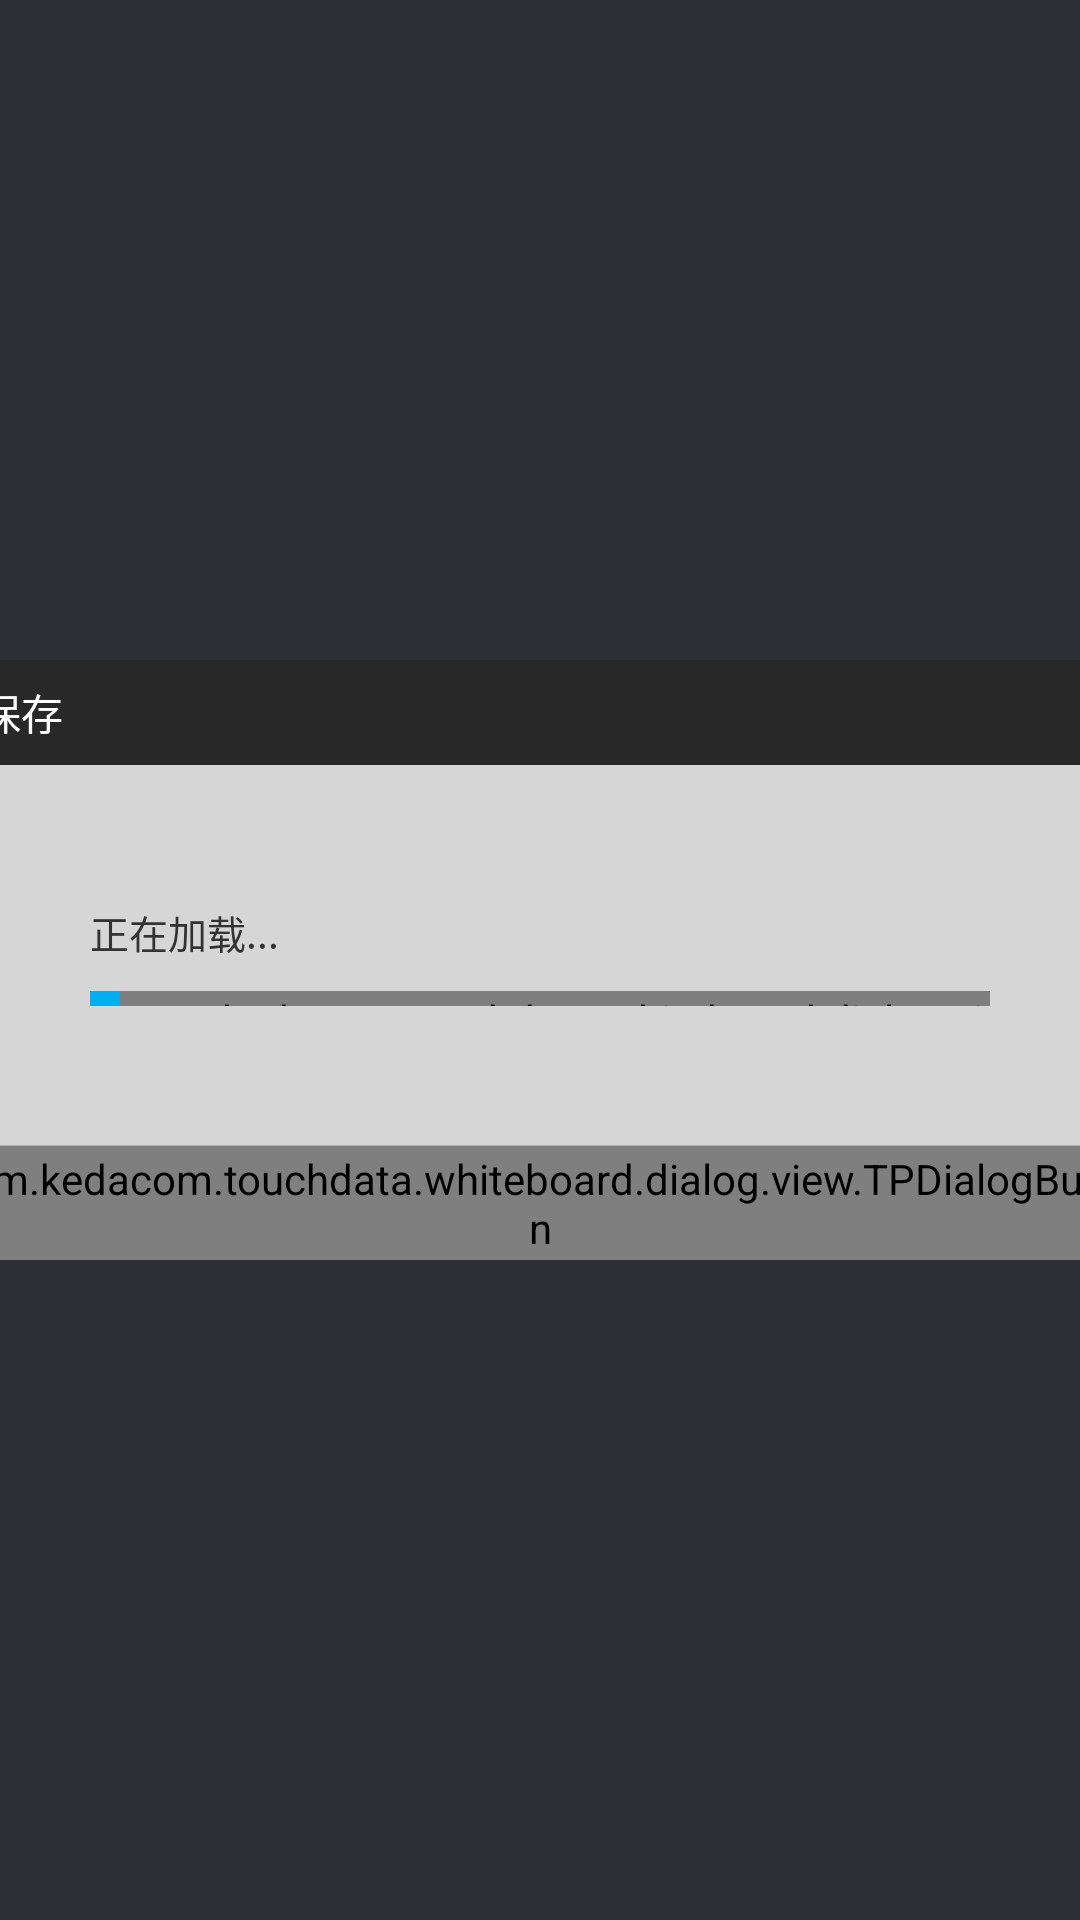

Reconstruct the res/layout file that produces this screen, plus the resources it refers to.
<!-- AndroidManifest.xml: application theme AppTheme -->
<!-- res/layout/dialog_openfile.xml -->
<?xml version="1.0" encoding="utf-8"?>
<LinearLayout xmlns:android="http://schemas.android.com/apk/res/android"
    xmlns:touchdata="http://schemas.android.com/apk/res-auto"
    android:layout_width="match_parent"
    android:layout_height="match_parent"
    android:gravity="center"
    android:orientation="vertical" >



    <RelativeLayout
        android:layout_width="@dimen/dialog_width"
        android:layout_height="@dimen/dialog_height"
        android:orientation="horizontal"
        android:background="@color/dialog_bk"
        >


    <RelativeLayout
        android:id="@+id/dialogTitleLayout"
        android:layout_width="match_parent"
        android:layout_height="@dimen/dialog_title_height"
        android:background="@color/dialog_title_bk_color"
        >

        <TextView
            android:id="@+id/dialogTitle"
            android:layout_width="match_parent"
            android:layout_height="@dimen/dialog_title_height"
            android:textSize="@dimen/dialog_title_textsize"
            android:textColor="@color/dialog_title_text_color"
            android:gravity="left|center_vertical"
            android:text="@string/save"
            android:layout_alignParentTop="true"
            android:paddingLeft="@dimen/dialog_title_text_pading_left"
            />

        <Button
            android:id="@+id/xbtn"
            android:layout_width="@dimen/dialog_x_btn_width"
            android:layout_height="@dimen/dialog_x_btn_height"
            android:background="@drawable/dialog_x_btn_style"
            android:layout_alignParentRight="true"
            android:layout_centerVertical="true"
            android:layout_marginRight="@dimen/dialog_x_btn_margin_right"
            android:visibility="gone"
            />
    </RelativeLayout>

        <View
            android:id="@+id/line"
            android:layout_width="match_parent"
            android:layout_height="1dp"
            android:background="@color/dialog_title_bottom_line_color"
            android:visibility="gone"
            ></View>




        <LinearLayout
            android:id="@+id/dialogBottom"
            android:layout_width="match_parent"
            android:orientation="horizontal"
            android:layout_height="@dimen/dialog_bottom_btn_height"
            android:layout_alignParentBottom="true"
            android:gravity="center_horizontal"
            android:weightSum="2"
            >

            <com.kedacom.touchdata.whiteboard.dialog.view.TPDialogButton
                android:id="@id/dialogCancelBtn"
                android:layout_width="@dimen/dialog_btnWidth"
                android:layout_height="match_parent"
                android:background="@drawable/dialog_btn_style2"
                android:textSize="@dimen/dialog_btnTextSize"
                android:textColor="@color/dialog_btn_text_normal_color"
                android:text="@string/cancel"
                android:layout_weight="2"
            />

        </LinearLayout>

        <View
            android:id="@+id/bottomLine"
            android:layout_width="match_parent"
            android:layout_height="1px"
            android:background="#b1b1b1"
            android:layout_above="@+id/dialogBottom"
            >
        </View>


    <LinearLayout 
        android:layout_width="match_parent"
        android:layout_height="@dimen/dialog_height"
        android:orientation="horizontal"
        android:gravity="center"
        android:weightSum="10"
        android:background="@color/dialog_bk"
        android:baselineAligned="false"
        android:layout_below="@+id/dialogTitleLayout"
        android:layout_above="@+id/bottomLine"
        >
        
        <FrameLayout 
            android:layout_width="0dp"
            android:layout_weight="7.5"
            android:layout_height="wrap_content"
            >
                
    <TextView
        android:id="@+id/warnTv"
        android:layout_width="wrap_content"
        android:layout_height="wrap_content"
        android:textSize="@dimen/dialog_textSize"
        android:textColor="@color/dialog_textColor"
        android:text="@string/app_name"
        android:visibility="gone"
        />
            
     
     
    <LinearLayout
        android:id="@+id/progressLayout"
        android:layout_width="match_parent"
        android:layout_height="wrap_content"
        android:orientation="vertical"
        android:layout_gravity="center_vertical"
        android:background="@color/dialog_bk"
        >
        
        <FrameLayout 
            android:layout_width="match_parent"
            android:layout_height="wrap_content"
            android:orientation="horizontal"
            >
        <TextView 
            android:id="@+id/stateText"
            android:layout_width="match_parent"
            android:layout_height="wrap_content"
            android:textSize="@dimen/dialog_textSize"
            android:textColor="@color/dialog_textColor"
            android:text="@string/loading"
            android:gravity="left"
            />
        
         <TextView 
            android:id="@+id/progressText"
            android:layout_width="match_parent"
            android:layout_height="wrap_content"
            android:textSize="@dimen/dialog_textSize"
            android:textColor="@color/dialog_textColor"
            android:text="已完成：1%"
            android:gravity="right"
             android:visibility="gone"
            />
      </FrameLayout>
      <LinearLayout
          android:layout_width="match_parent"
          android:layout_height="@dimen/dialog_progressBar_height"
          android:orientation="horizontal"
          android:background="@color/progress_foreground_color"
          android:paddingLeft="10dp"
          android:layout_marginTop="@dimen/dialog_progressBar_marginTop"
          >
       <com.kedacom.touchdata.whiteboard.dialog.view.ProgressBar
        android:id="@+id/mprogressBar"
        android:layout_width="match_parent"
        android:layout_height="@dimen/dialog_progressBar_height"
        touchdata:backgroundColor = "@color/progress_background_color"
        touchdata:foregroundColor = "@color/progress_foreground_color"
        touchdata:orientation = "auto"
         />
      </LinearLayout>
    </LinearLayout>
    
    </FrameLayout>
    </LinearLayout>


    </RelativeLayout>

</LinearLayout>
<!-- resources referenced by this layout -->
<resources>
  <color name="dialog_bk">#d6d6d6</color>
  <color name="dialog_btn_text_normal_color">#333333</color>
  <color name="dialog_textColor">#333333</color>
  <color name="dialog_title_bk_color">#282828</color>
  <color name="dialog_title_bottom_line_color">#373737</color>
  <color name="dialog_title_text_color">#ffffff</color>
  <color name="progress_background_color">#b1b1b1</color>
  <color name="progress_foreground_color">#00aff2</color>
  <dimen name="dialog_bottom_btn_height">38dp</dimen>
  <dimen name="dialog_btnTextSize">14sp</dimen>
  <dimen name="dialog_btnWidth">80dp</dimen>
  <dimen name="dialog_height">200dp</dimen>
  <dimen name="dialog_progressBar_height">5dp</dimen>
  <dimen name="dialog_progressBar_marginTop">10dp</dimen>
  <dimen name="dialog_textSize">13sp</dimen>
  <dimen name="dialog_title_height">35dp</dimen>
  <dimen name="dialog_title_text_pading_left">13dp</dimen>
  <dimen name="dialog_title_textsize">14sp</dimen>
  <dimen name="dialog_width">400dp</dimen>
  <dimen name="dialog_x_btn_height">13dp</dimen>
  <dimen name="dialog_x_btn_margin_right">13dp</dimen>
  <dimen name="dialog_x_btn_width">13dp</dimen>
  <!-- drawable dialog_btn_style2 (drawable) -->
  <?xml version="1.0" encoding="utf-8"?>
  <selector xmlns:android="http://schemas.android.com/apk/res/android" >
      
      <item android:state_pressed="false" >
          <shape >
              <solid android:color="@color/dialog_btn_normalColor"/>
          </shape>
      </item>
  
      <item android:state_pressed="true" >
          <shape>
              <solid android:color="@color/dialog_btn_focusColor"/>
          </shape>
      </item>
  
  </selector>
  <!-- drawable dialog_x_btn_style (drawable) -->
  <?xml version="1.0" encoding="utf-8"?>
  <selector xmlns:android="http://schemas.android.com/apk/res/android">
      <item android:state_pressed="false" android:drawable="@mipmap/dialog_x_normal_icon"></item>
      <item android:state_pressed="true" android:drawable="@mipmap/dialog_x_down_icon"></item>
  </selector>
  <string name="app_name">白板</string>
  <string name="cancel">取消</string>
  <string name="loading">正在加载...</string>
  <string name="save">保存</string>
  <style name="AppTheme" parent="@android:style/Theme.Black.NoTitleBar.Fullscreen">
          <item name="android:windowBackground">@color/background_normal</item>
          
      </style>
  <color name="dialog_btn_normalColor">#d6d6d6</color>
  <color name="dialog_btn_focusColor">#00aff2</color>
  <color name="background_normal">#2c2f33</color>
</resources>
